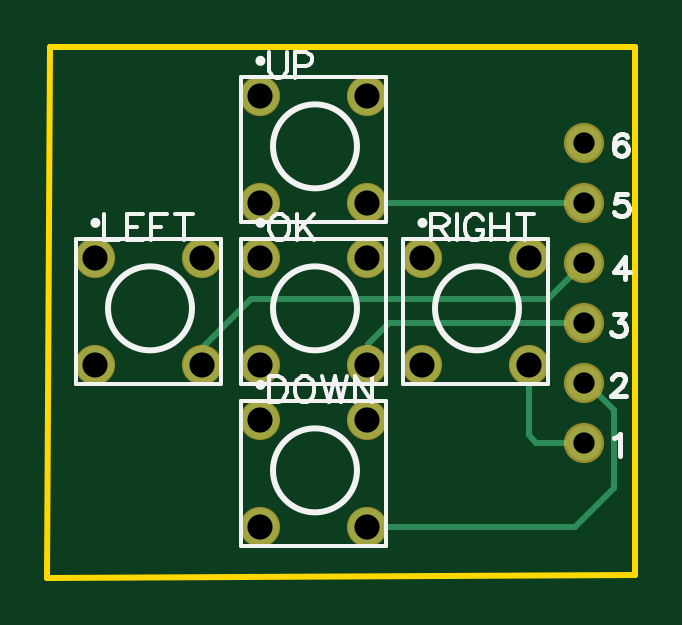
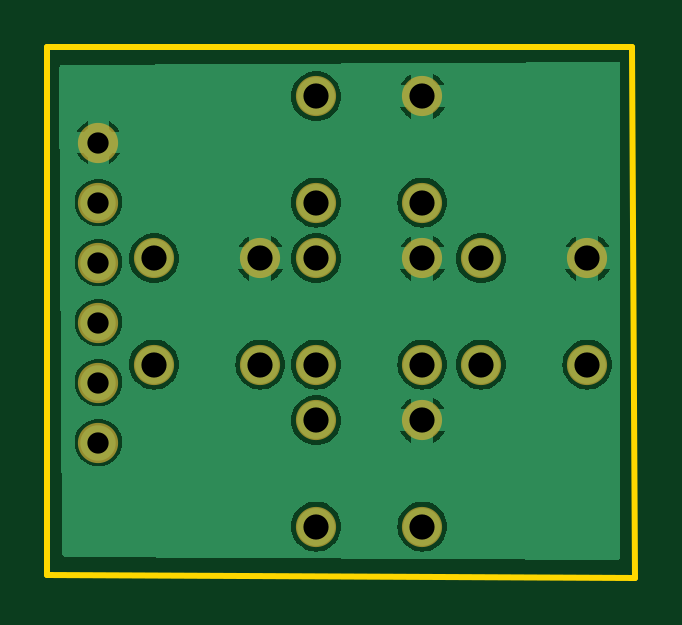
Circuit board: 8 layer files. Board 24.9 x 22.5 mm.
- drill: Drill_PTH_Through.DRL (688 bytes)
- drill: Drill_PTH_Through_Via.DRL (238 bytes)
- outline: Gerber_BoardOutlineLayer.GKO (507 bytes)
- bottom_copper: Gerber_BottomLayer.GBL (26287 bytes)
- bottom_mask: Gerber_BottomSolderMaskLayer.GBS (1099 bytes)
- top_copper: Gerber_TopLayer.GTL (1616 bytes)
- top_silk: Gerber_TopSilkscreenLayer.GTO (7064 bytes)
- top_mask: Gerber_TopSolderMaskLayer.GTS (1096 bytes)

=== drill: Drill_PTH_Through.DRL ===
M48
METRIC,LZ,000.000
;FILE_FORMAT=3:3
;TYPE=PLATED
;Layer: PTH_Through
;EasyEDA v6.5.47, 2024-09-14 10:47:09
;8a541bcae6964f6aac3218be08962530,df7e7e3c38a3447abd37b529b333d242,10
;Gerber Generator version 0.2
;Holesize 1 = 0.901 mm
T01C0.901
;Holesize 2 = 1.066 mm
T02C1.066
%
G05
G90
T01
X040513Y073025
X040513Y075565
X040513Y078105
X040513Y080645
X040513Y083185
X040513Y085725
T02
X026799Y087687
X031299Y087687
X026799Y083187
X031299Y083187
X033657Y080829
X038157Y080829
X033657Y076329
X038157Y076329
X026799Y080829
X031299Y080829
X026799Y076329
X031299Y076329
X019814Y080829
X024314Y080829
X019814Y076329
X024314Y076329
X026799Y073971
X031299Y073971
X026799Y069471
X031299Y069471
M30

=== drill: Drill_PTH_Through_Via.DRL ===
M48
METRIC,LZ,000.000
;FILE_FORMAT=3:3
;TYPE=PLATED
;Layer: PTH_Through_Via
;EasyEDA v6.5.47, 2024-09-14 10:47:09
;8a541bcae6964f6aac3218be08962530,df7e7e3c38a3447abd37b529b333d242,10
;Gerber Generator version 0.2
T01C0.001
%
G05
G90
M30

=== outline: Gerber_BoardOutlineLayer.GKO ===
G04 Layer: BoardOutlineLayer*
G04 EasyEDA v6.5.47, 2024-09-14 10:47:09*
G04 8a541bcae6964f6aac3218be08962530,df7e7e3c38a3447abd37b529b333d242,10*
G04 Gerber Generator version 0.2*
G04 Scale: 100 percent, Rotated: No, Reflected: No *
G04 Dimensions in millimeters *
G04 leading zeros omitted , absolute positions ,4 integer and 5 decimal *
%FSLAX45Y45*%
%MOMM*%

%ADD10C,0.2540*%
D10*
X1790700Y8978900D02*
G01*
X4267200Y8978900D01*
X4267200Y6743700D01*
X1778000Y6731000D01*
X1790700Y8978900D01*

%LPD*%
M02*

=== bottom_copper: Gerber_BottomLayer.GBL (26287 bytes, source omitted) ===
=== bottom_mask: Gerber_BottomSolderMaskLayer.GBS ===
G04 Layer: BottomSolderMaskLayer*
G04 EasyEDA v6.5.47, 2024-09-14 10:47:09*
G04 8a541bcae6964f6aac3218be08962530,df7e7e3c38a3447abd37b529b333d242,10*
G04 Gerber Generator version 0.2*
G04 Scale: 100 percent, Rotated: No, Reflected: No *
G04 Dimensions in millimeters *
G04 leading zeros omitted , absolute positions ,4 integer and 5 decimal *
%FSLAX45Y45*%
%MOMM*%

%ADD10C,1.7032*%
%ADD11C,1.7006*%

%LPD*%
D10*
G01*
X4051300Y7302500D03*
G01*
X4051300Y7556500D03*
G01*
X4051300Y7810500D03*
G01*
X4051300Y8064500D03*
G01*
X4051300Y8318500D03*
G01*
X4051300Y8572500D03*
D11*
G01*
X2679928Y8768714D03*
G01*
X3129915Y8768714D03*
G01*
X2679928Y8318703D03*
G01*
X3129915Y8318703D03*
G01*
X3365728Y8082914D03*
G01*
X3815715Y8082914D03*
G01*
X3365728Y7632903D03*
G01*
X3815715Y7632903D03*
G01*
X2679928Y8082914D03*
G01*
X3129915Y8082914D03*
G01*
X2679928Y7632903D03*
G01*
X3129915Y7632903D03*
G01*
X1981428Y8082914D03*
G01*
X2431415Y8082914D03*
G01*
X1981428Y7632903D03*
G01*
X2431415Y7632903D03*
G01*
X2679928Y7397114D03*
G01*
X3129915Y7397114D03*
G01*
X2679928Y6947103D03*
G01*
X3129915Y6947103D03*
M02*

=== top_copper: Gerber_TopLayer.GTL ===
G04 Layer: TopLayer*
G04 EasyEDA v6.5.47, 2024-09-14 10:47:09*
G04 8a541bcae6964f6aac3218be08962530,df7e7e3c38a3447abd37b529b333d242,10*
G04 Gerber Generator version 0.2*
G04 Scale: 100 percent, Rotated: No, Reflected: No *
G04 Dimensions in millimeters *
G04 leading zeros omitted , absolute positions ,4 integer and 5 decimal *
%FSLAX45Y45*%
%MOMM*%

%ADD10C,0.2540*%
%ADD11C,1.5000*%
%ADD12C,1.5990*%

%LPD*%
D10*
X4051300Y7302500D02*
G01*
X3848100Y7302500D01*
X3815715Y7334885D01*
X3815715Y7632903D01*
X4051300Y8318500D02*
G01*
X3130123Y8318500D01*
X3129917Y8318705D01*
X4051300Y7556500D02*
G01*
X4064000Y7556500D01*
X4178300Y7442200D01*
X4178300Y7112000D01*
X4013200Y6946900D01*
X3130041Y6947154D01*
X4051300Y8064500D02*
G01*
X3898900Y7912100D01*
X2641600Y7912100D01*
X2431541Y7702042D01*
X2431541Y7632954D01*
X4051300Y7810500D02*
G01*
X3225800Y7810500D01*
X3136900Y7721600D01*
X3136900Y7639893D01*
X3129917Y7632905D01*
D11*
G01*
X4051300Y7302500D03*
G01*
X4051300Y7556500D03*
G01*
X4051300Y7810500D03*
G01*
X4051300Y8064500D03*
G01*
X4051300Y8318500D03*
G01*
X4051300Y8572500D03*
D12*
G01*
X2679928Y8768714D03*
G01*
X3129915Y8768714D03*
G01*
X2679928Y8318703D03*
G01*
X3129915Y8318703D03*
G01*
X3365728Y8082914D03*
G01*
X3815715Y8082914D03*
G01*
X3365728Y7632903D03*
G01*
X3815715Y7632903D03*
G01*
X2679928Y8082914D03*
G01*
X3129915Y8082914D03*
G01*
X2679928Y7632903D03*
G01*
X3129915Y7632903D03*
G01*
X1981428Y8082914D03*
G01*
X2431415Y8082914D03*
G01*
X1981428Y7632903D03*
G01*
X2431415Y7632903D03*
G01*
X2679928Y7397114D03*
G01*
X3129915Y7397114D03*
G01*
X2679928Y6947103D03*
G01*
X3129915Y6947103D03*
M02*

=== top_silk: Gerber_TopSilkscreenLayer.GTO (7064 bytes, source omitted) ===
=== top_mask: Gerber_TopSolderMaskLayer.GTS ===
G04 Layer: TopSolderMaskLayer*
G04 EasyEDA v6.5.47, 2024-09-14 10:47:09*
G04 8a541bcae6964f6aac3218be08962530,df7e7e3c38a3447abd37b529b333d242,10*
G04 Gerber Generator version 0.2*
G04 Scale: 100 percent, Rotated: No, Reflected: No *
G04 Dimensions in millimeters *
G04 leading zeros omitted , absolute positions ,4 integer and 5 decimal *
%FSLAX45Y45*%
%MOMM*%

%ADD10C,1.7032*%
%ADD11C,1.7006*%

%LPD*%
D10*
G01*
X4051300Y7302500D03*
G01*
X4051300Y7556500D03*
G01*
X4051300Y7810500D03*
G01*
X4051300Y8064500D03*
G01*
X4051300Y8318500D03*
G01*
X4051300Y8572500D03*
D11*
G01*
X2679928Y8768714D03*
G01*
X3129915Y8768714D03*
G01*
X2679928Y8318703D03*
G01*
X3129915Y8318703D03*
G01*
X3365728Y8082914D03*
G01*
X3815715Y8082914D03*
G01*
X3365728Y7632903D03*
G01*
X3815715Y7632903D03*
G01*
X2679928Y8082914D03*
G01*
X3129915Y8082914D03*
G01*
X2679928Y7632903D03*
G01*
X3129915Y7632903D03*
G01*
X1981428Y8082914D03*
G01*
X2431415Y8082914D03*
G01*
X1981428Y7632903D03*
G01*
X2431415Y7632903D03*
G01*
X2679928Y7397114D03*
G01*
X3129915Y7397114D03*
G01*
X2679928Y6947103D03*
G01*
X3129915Y6947103D03*
M02*

